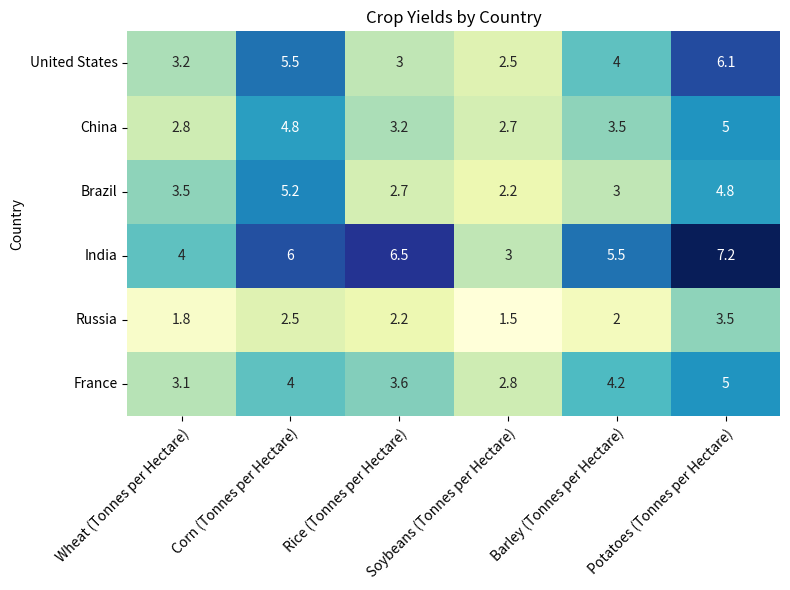

Recreate this plot in Python. (Note: this script raises an exception after producing the figure.)


import pandas as pd
import matplotlib.pyplot as plt
import numpy as np
import seaborn as sns

# import data
data = {'Country': ['United States', 'China', 'Brazil', 'India', 'Russia', 'France'], 
        'Wheat (Tonnes per Hectare)': [3.2, 2.8, 3.5, 4.0, 1.8, 3.1], 
        'Corn (Tonnes per Hectare)': [5.5, 4.8, 5.2, 6.0, 2.5, 4.0], 
        'Rice (Tonnes per Hectare)': [3.0, 3.2, 2.7, 6.5, 2.2, 3.6], 
        'Soybeans (Tonnes per Hectare)': [2.5, 2.7, 2.2, 3.0, 1.5, 2.8], 
        'Barley (Tonnes per Hectare)': [4.0, 3.5, 3.0, 5.5, 2.0, 4.2], 
        'Potatoes (Tonnes per Hectare)': [6.1, 5.0, 4.8, 7.2, 3.5, 5.0]}

# convert data to dataframe
df = pd.DataFrame(data)

# set country as index
df.set_index('Country', inplace=True)

# create figure and axes
fig, ax = plt.subplots(figsize=(8,6))

# plot heatmap using seaborn
sns.heatmap(df, cmap='YlGnBu', annot=True, cbar=False, ax=ax)

# set x and y ticks and labels
ax.set_xticks(np.arange(len(df.columns))+0.5)
ax.set_yticks(np.arange(len(df.index))+0.5)
ax.set_xticklabels(df.columns, rotation=45, ha='right', rotation_mode='anchor')
ax.set_yticklabels(df.index, rotation=0,)

# add title and adjust layout
plt.title('Crop Yields by Country')
plt.tight_layout()

# save figure
plt.savefig('output/final/heatmap/png/20231228-131639_76.png', bbox_inches='tight')

# clear current image state
plt.clf() 
